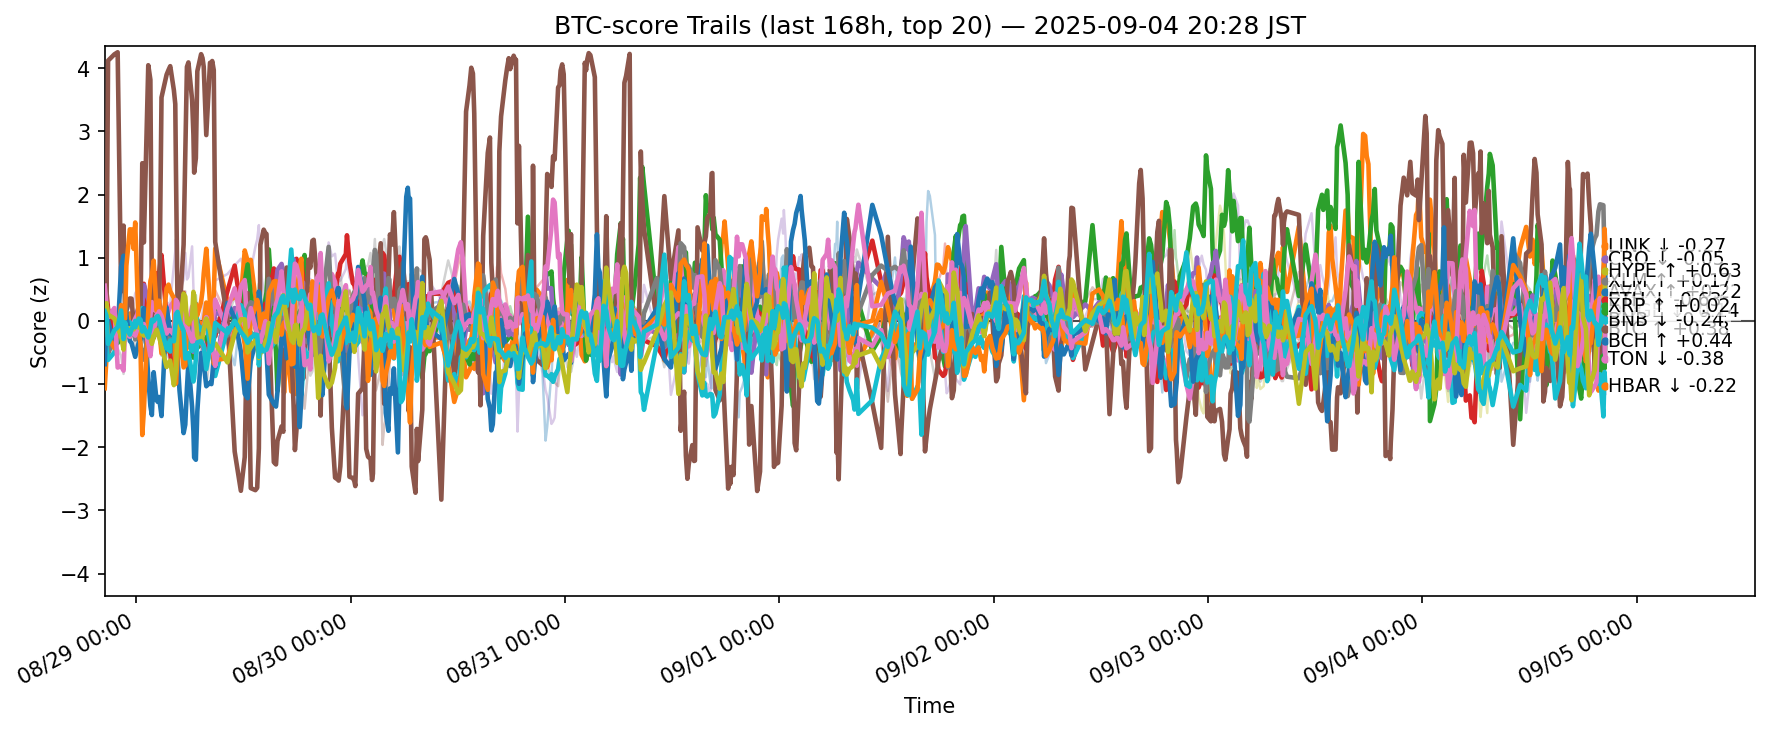

The data file committed next to this chart (first rows):
ts, side, symbol, score
2025-08-28 11:28:36.716564+00:00, btc, ADA, -0.862
2025-08-28 11:28:36.716564+00:00, btc, AVAX, -1.066
2025-08-28 11:28:36.716564+00:00, btc, BCH, -0.5529
2025-08-28 11:28:36.716564+00:00, btc, BNB, 0.4244
2025-08-28 11:28:36.716564+00:00, btc, BTC, -0.2133
2025-08-28 11:28:36.716564+00:00, btc, CRO, 2.234
2025-08-28 11:28:36.716564+00:00, btc, DOGE, -0.2965
2025-08-28 11:28:36.716564+00:00, btc, DOT, -0.364
2025-08-28 11:28:36.716564+00:00, btc, ETH, -0.1268
2025-08-28 11:28:36.716564+00:00, btc, HBAR, -0.4181
2025-08-28 11:28:36.716564+00:00, btc, HYPE, -0.6849
2025-08-28 11:28:36.716564+00:00, btc, LINK, 0.202
2025-08-28 11:28:36.716564+00:00, btc, LTC, -0.3899
2025-08-28 11:28:36.716564+00:00, btc, SHIB, -0.4494
2025-08-28 11:28:36.716564+00:00, btc, SOL, 0.9735
2025-08-28 11:28:36.716564+00:00, btc, SUI, 0.7508
2025-08-28 11:28:36.716564+00:00, btc, TON, 0.5578
2025-08-28 11:28:36.716564+00:00, btc, TRX, -0.1865
2025-08-28 11:28:36.716564+00:00, btc, XLM, 0.2602
2025-08-28 11:28:36.716564+00:00, btc, XRP, 0.1541
2025-08-28 11:40:22.180225+00:00, btc, ADA, -0.2985
2025-08-28 11:40:22.180225+00:00, btc, AVAX, -0.5823
2025-08-28 11:40:22.180225+00:00, btc, BCH, -0.2376
2025-08-28 11:40:22.180225+00:00, btc, BNB, 0.4705
2025-08-28 11:40:22.180225+00:00, btc, BTC, -0.1129
2025-08-28 11:40:22.180225+00:00, btc, CRO, 0.3204
2025-08-28 11:40:22.180225+00:00, btc, DOGE, 0.04211
2025-08-28 11:40:22.180225+00:00, btc, DOT, 0.07564
2025-08-28 11:40:22.180225+00:00, btc, ETH, -0.2951
2025-08-28 11:40:22.180225+00:00, btc, HBAR, -0.4167
2025-08-28 11:40:22.180225+00:00, btc, HYPE, 0.02596
2025-08-28 11:40:22.180225+00:00, btc, LINK, 0.06537
2025-08-28 11:40:22.180225+00:00, btc, LTC, -0.3157
2025-08-28 11:40:22.180225+00:00, btc, SHIB, 0.0902
2025-08-28 11:40:22.180225+00:00, btc, SOL, 0.07866
2025-08-28 11:40:22.180225+00:00, btc, SUI, 0.4893
2025-08-28 11:40:22.180225+00:00, btc, TON, 0.2635
2025-08-28 11:40:22.180225+00:00, btc, TRX, -0.07661
2025-08-28 11:40:22.180225+00:00, btc, XLM, 0.2804
2025-08-28 11:40:22.180225+00:00, btc, XRP, 0.08012
2025-08-28 11:51:02.902461+00:00, btc, ADA, -0.4608
2025-08-28 11:51:02.902461+00:00, btc, AVAX, -0.313
2025-08-28 11:51:02.902461+00:00, btc, BCH, -0.3803
2025-08-28 11:51:02.902461+00:00, btc, BNB, 0.1924
2025-08-28 11:51:02.902461+00:00, btc, BTC, -0.1739
2025-08-28 11:51:02.902461+00:00, btc, CRO, 4.121
2025-08-28 11:51:02.902461+00:00, btc, DOGE, -0.1044
2025-08-28 11:51:02.902461+00:00, btc, DOT, -0.175
2025-08-28 11:51:02.902461+00:00, btc, ETH, -0.5244
2025-08-28 11:51:02.902461+00:00, btc, HBAR, -0.618
2025-08-28 11:51:02.902461+00:00, btc, HYPE, 0.005399
2025-08-28 11:51:02.902461+00:00, btc, LINK, -0.2495
2025-08-28 11:51:02.902461+00:00, btc, LTC, -0.4819
2025-08-28 11:51:02.902461+00:00, btc, SHIB, -0.2387
2025-08-28 11:51:02.902461+00:00, btc, SOL, -0.2087
2025-08-28 11:51:02.902461+00:00, btc, SUI, 0.03209
2025-08-28 11:51:02.902461+00:00, btc, TON, 0.05591
2025-08-28 11:51:02.902461+00:00, btc, TRX, -0.268
2025-08-28 11:51:02.902461+00:00, btc, XLM, 0.1007
2025-08-28 11:51:02.902461+00:00, btc, XRP, -0.3637
... 12,460 more rows
